Labelled photos from "data_split", an image-classification folder in ImAle/IA_CNN_BrainTumor. The possible labels are: glioma, meningioma, no tumor, pituitary tumor.

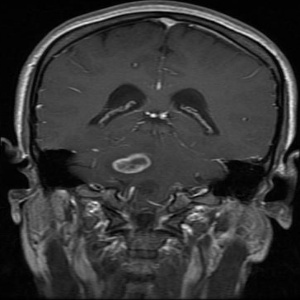
Label: glioma

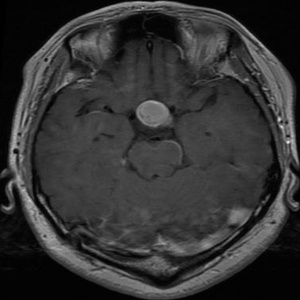
Label: pituitary tumor

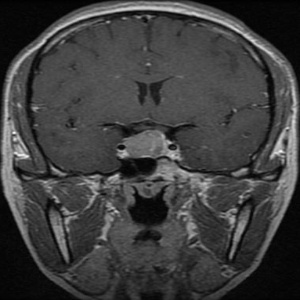
Label: pituitary tumor

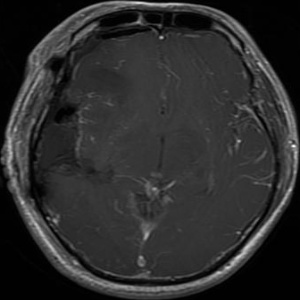
Label: glioma

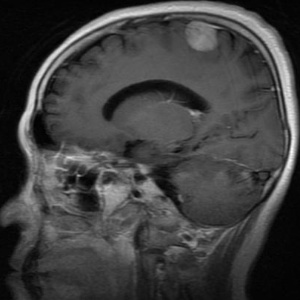
Label: meningioma

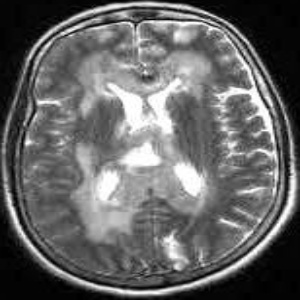
Label: no tumor
